The GitHub repository BinhMisfit/pet-recognition contains a labelled image folder "pet-recognition" with 2 categories: cat, dog. Examples follow, each with its label.

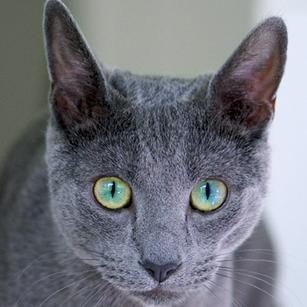
Label: cat

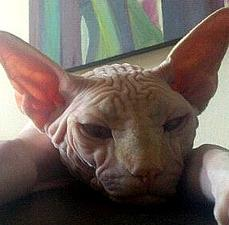
Label: cat

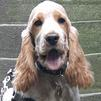
Label: dog

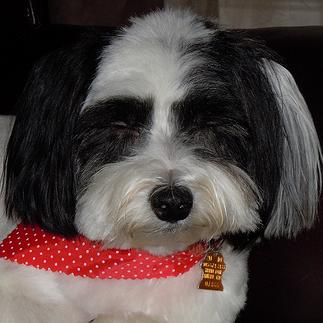
Label: dog

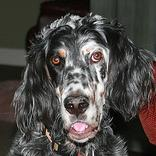
Label: dog

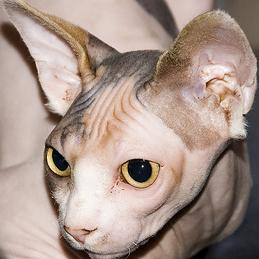
Label: cat
